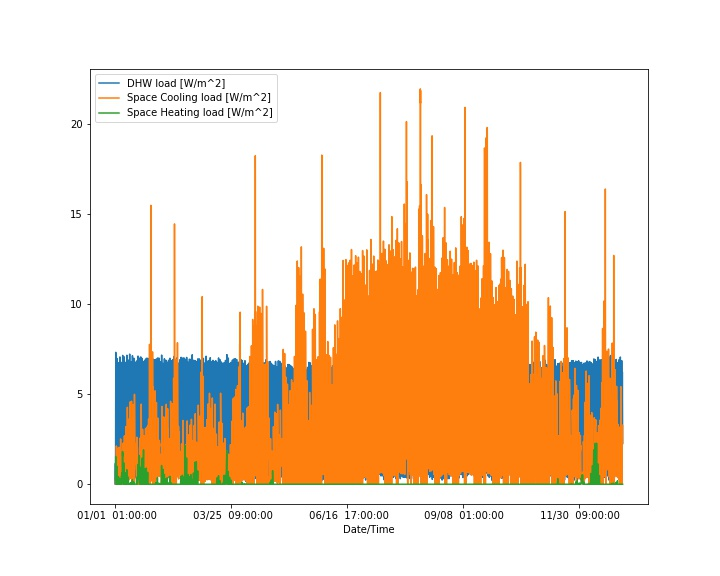

The data file committed next to this chart (first rows):
Date/Time, Space Cooling load [W/m^2], Space Heating load [W/m^2], DHW load [W/m^2]
01/01  01:00:00, 0.2414, 0.2331, 0.0
01/01  02:00:00, 0.1268, 0.5445, 0.6189
01/01  03:00:00, 0.08829, 0.7974, 1.157
01/01  04:00:00, 0.04444, 1.095, 0.0
01/01  05:00:00, 0.01016, 1.422, 1.671
01/01  06:00:00, 0.01286, 1.51, 2.521
01/01  07:00:00, 0.03012, 1.541, 5.489
01/01  08:00:00, 0.1299, 1.08, 7.318
01/01  09:00:00, 0.2703, 0.6291, 6.919
01/01  10:00:00, 0.6293, 0.2189, 5.136
01/01  11:00:00, 1.274, 0.01487, 6.019
01/01  12:00:00, 0.3969, 0.0, 3.48
01/01  13:00:00, 0.0, 0.0, 4.184
01/01  14:00:00, 0.0, 0.0, 4.134
01/01  15:00:00, 0.0, 0.0, 2.614
01/01  16:00:00, 0.0, 0.0, 3.884
01/01  17:00:00, 0.0, 0.0, 3.537
01/01  18:00:00, 2.039, 0.0, 5.189
01/01  19:00:00, 2.124, 0.0, 6.162
01/01  20:00:00, 1.938, 0.0, 5.669
01/01  21:00:00, 1.839, 0.0, 5.566
01/01  22:00:00, 1.534, 0.0, 3.903
01/01  23:00:00, 1.054, 0.0, 4.207
01/01  24:00:00, 0.7826, 0.06757, 2.437
01/02  01:00:00, 0.3526, 0.2503, 1.254
01/02  02:00:00, 0.2094, 0.5251, 0.5261
01/02  03:00:00, 0.1923, 0.6413, 0.4065
01/02  04:00:00, 0.1521, 0.7945, 1.214
01/02  05:00:00, 0.1088, 0.9947, 0.1545
01/02  06:00:00, 0.1631, 0.8232, 2.434
01/02  07:00:00, 0.1714, 0.9005, 6.97
01/02  08:00:00, 0.2974, 0.7823, 6.83
01/02  09:00:00, 0.5785, 0.401, 6.495
01/02  10:00:00, 1.12, 0.1055, 5.716
01/02  11:00:00, 1.13, 0.003473, 5.067
01/02  12:00:00, 0.0, 0.0, 4.965
01/02  13:00:00, 0.0, 0.0, 3.921
01/02  14:00:00, 0.0, 0.0, 2.871
01/02  15:00:00, 0.8466, 0.0, 4.039
01/02  16:00:00, 1.712, 0.0, 2.704
01/02  17:00:00, 1.789, 0.0, 4.156
01/02  18:00:00, 1.998, 0.0, 5.185
01/02  19:00:00, 1.801, 0.0, 6.374
01/02  20:00:00, 1.706, 0.0, 5.464
01/02  21:00:00, 1.661, 0.0, 5.192
01/02  22:00:00, 1.722, 0.0, 4.187
01/02  23:00:00, 1.256, 0.0, 4.216
01/02  24:00:00, 1.025, 0.0, 2.437
01/03  01:00:00, 0.5568, 0.05801, 1.008
01/03  02:00:00, 0.3967, 0.1324, 0.7725
01/03  03:00:00, 0.2606, 0.318, 0.6944
01/03  04:00:00, 0.2006, 0.4289, 0.6172
01/03  05:00:00, 0.2979, 0.3318, 0.9277
01/03  06:00:00, 0.334, 0.3744, 1.96
01/03  07:00:00, 0.3318, 0.3758, 6.659
01/03  08:00:00, 0.447, 0.2713, 6.739
01/03  09:00:00, 0.4994, 0.1953, 6.456
01/03  10:00:00, 0.7067, 0.0347, 6.216
01/03  11:00:00, 0.8159, 0.0, 5.495
01/03  12:00:00, 0.04036, 0.0, 4.503
... 8,700 more rows
